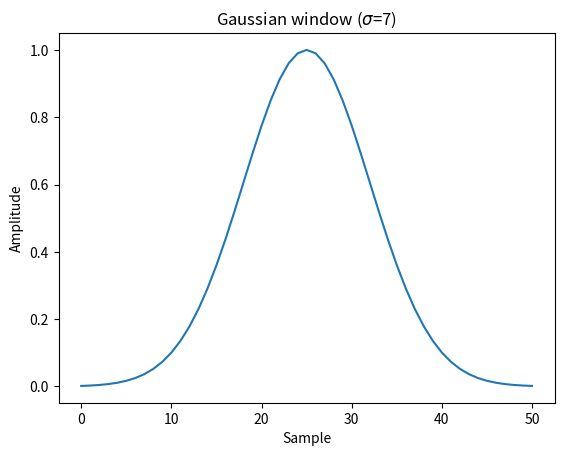

The script that saved this image:
from scipy import signal
from scipy.fft import fft, fftshift
import matplotlib.pyplot as plt
import numpy as np

window = signal.windows.gaussian(51, std=7)
plt.plot(window)
plt.title(r"Gaussian window ($\sigma$=7)")
plt.ylabel("Amplitude")
plt.xlabel("Sample")
plt.show()

